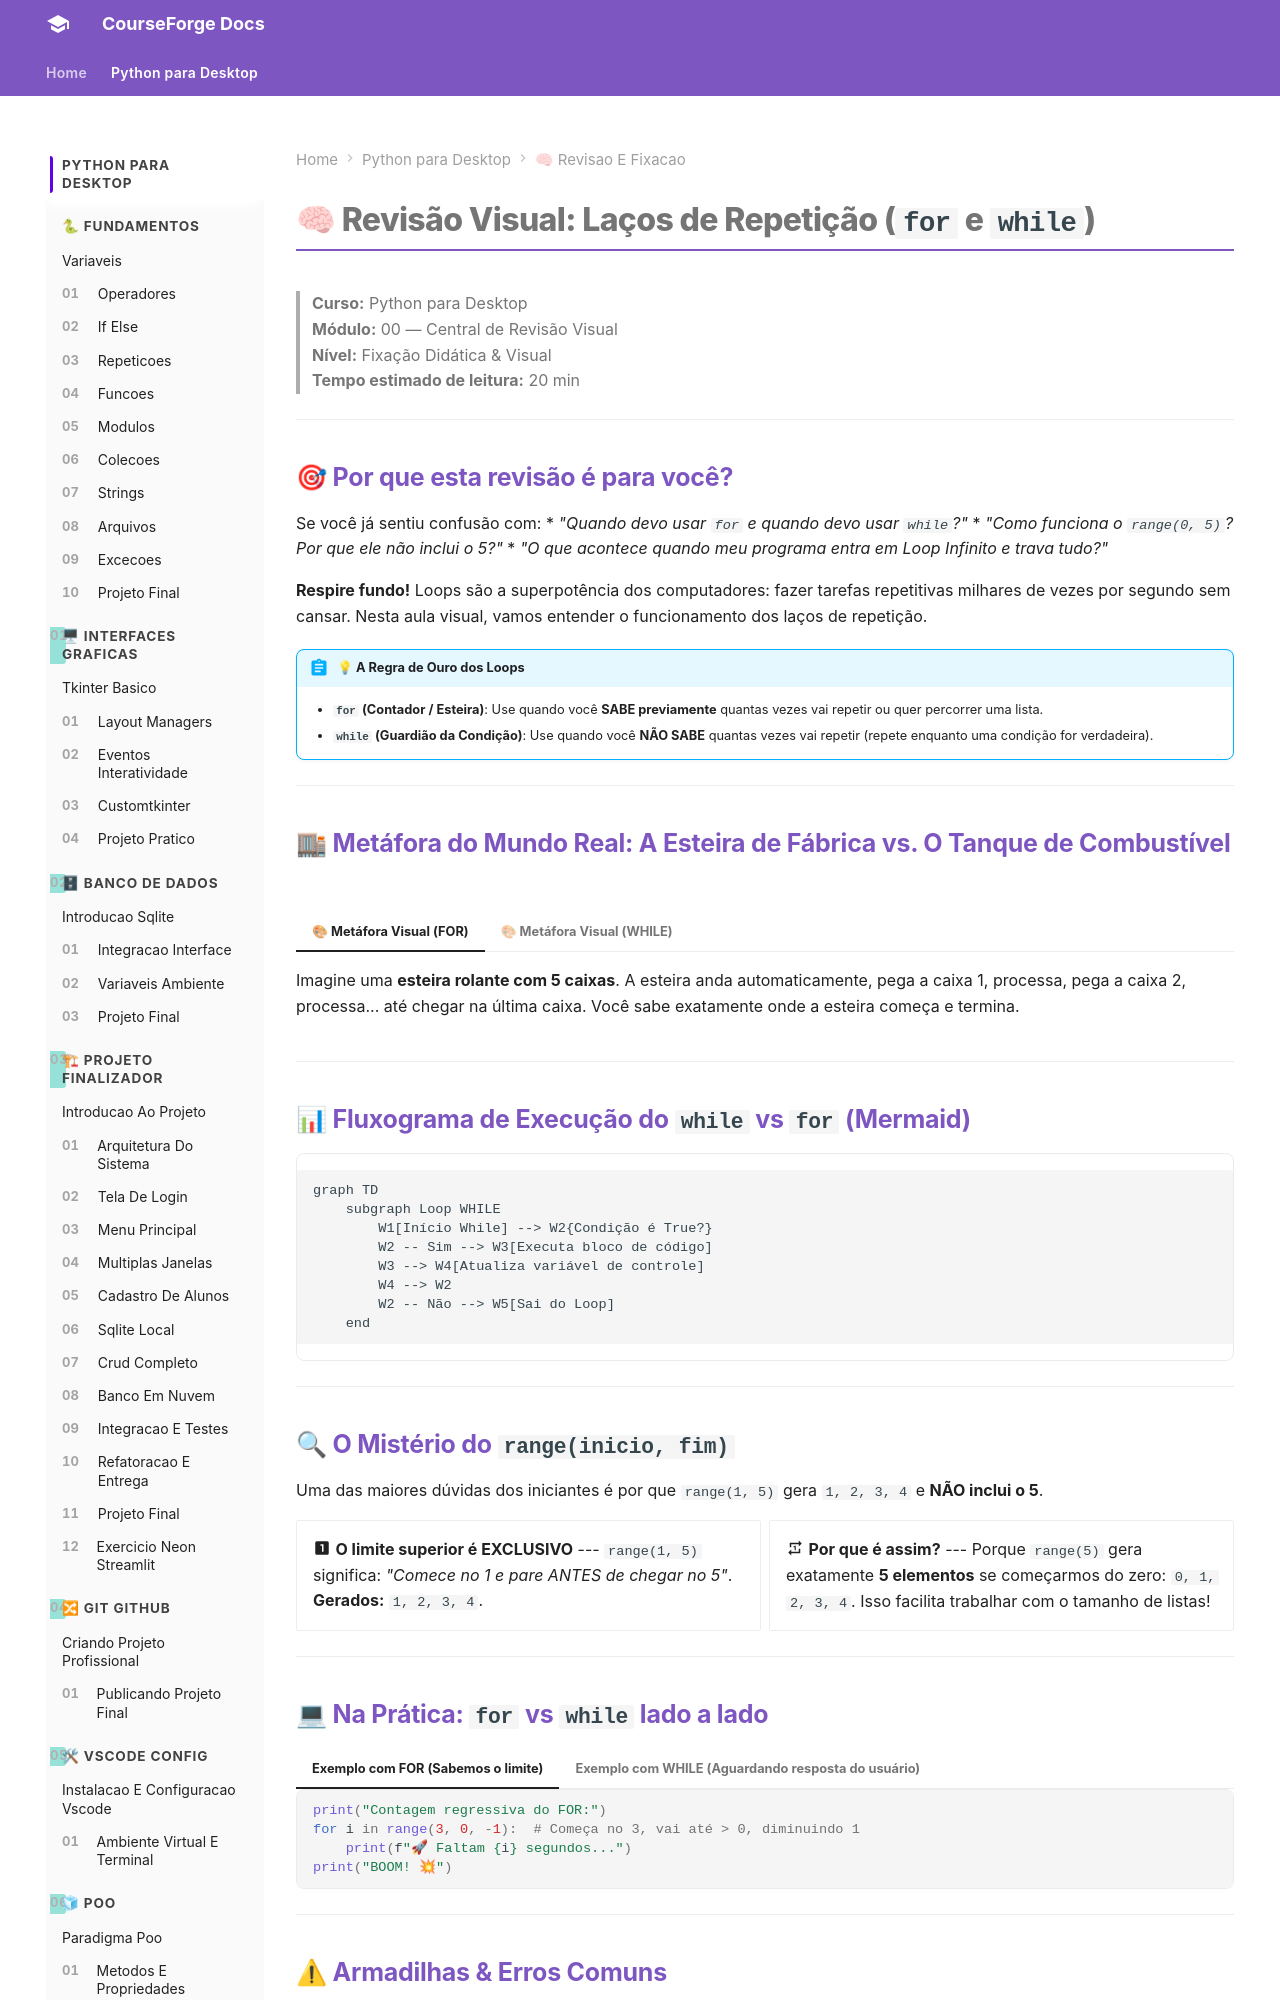

repository: ZecaBigodinho/curso-python · page: python_para_desktop/modulo_00_revisao_e_fixacao/04_repeticoes_revisao/index.html · generator: mkdocs

# 🧠 Revisão Visual: Laços de Repetição (`for` e `while`)

> **Curso:** Python para Desktop  
> **Módulo:** 00 — Central de Revisão Visual  
> **Nível:** Fixação Didática & Visual  
> **Tempo estimado de leitura:** 20 min  

---

## 🎯 Por que esta revisão é para você?

Se você já sentiu confusão com:
* *"Quando devo usar `for` e quando devo usar `while`?"*
* *"Como funciona o `range(0, 5)`? Por que ele não inclui o 5?"*
* *"O que acontece quando meu programa entra em Loop Infinito e trava tudo?"*

**Respire fundo!** Loops são a superpotência dos computadores: fazer tarefas repetitivas milhares de vezes por segundo sem cansar. Nesta aula visual, vamos entender o funcionamento dos laços de repetição.

!!! abstract "💡 A Regra de Ouro dos Loops"
    - **`for` (Contador / Esteira)**: Use quando você **SABE previamente** quantas vezes vai repetir ou quer percorrer uma lista.
    - **`while` (Guardião da Condição)**: Use quando você **NÃO SABE** quantas vezes vai repetir (repete enquanto uma condição for verdadeira).

---

## 🏬 Metáfora do Mundo Real: A Esteira de Fábrica vs. O Tanque de Combustível

=== "🎨 Metáfora Visual (FOR)"
    Imagine uma **esteira rolante com 5 caixas**. A esteira anda automaticamente, pega a caixa 1, processa, pega a caixa 2, processa... até chegar na última caixa. Você sabe exatamente onde a esteira começa e termina.

=== "🎨 Metáfora Visual (WHILE)"
    Imagine dirigir um carro. *"Enquanto tiver gasolina no tanque (`tanque > 0`), continue dirigindo."* Você não sabe quantas voltas vai dar; você apenas dirige até o ponteiro chegar no zero.

---

## 📊 Fluxograma de Execução do `while` vs `for` (Mermaid)

```mermaid
graph TD
    subgraph Loop WHILE
        W1[Início While] --> W2{Condição é True?}
        W2 -- Sim --> W3[Executa bloco de código]
        W3 --> W4[Atualiza variável de controle]
        W4 --> W2
        W2 -- Não --> W5[Sai do Loop]
    end
```

---

## 🔍 O Mistério do `range(inicio, fim)`

Uma das maiores dúvidas dos iniciantes é por que `range(1, 5)` gera `1, 2, 3, 4` e **NÃO inclui o 5**.

<div class="grid cards" markdown>

-   :material-numeric-1-box: **O limite superior é EXCLUSIVO**
    ---
    `range(1, 5)` significa: *"Comece no 1 e pare ANTES de chegar no 5"*.  
    **Gerados:** `1, 2, 3, 4`.

-   :material-repeat-once: **Por que é assim?**
    ---
    Porque `range(5)` gera exatamente **5 elementos** se começarmos do zero: `0, 1, 2, 3, 4`. Isso facilita trabalhar com o tamanho de listas!

</div>

---
